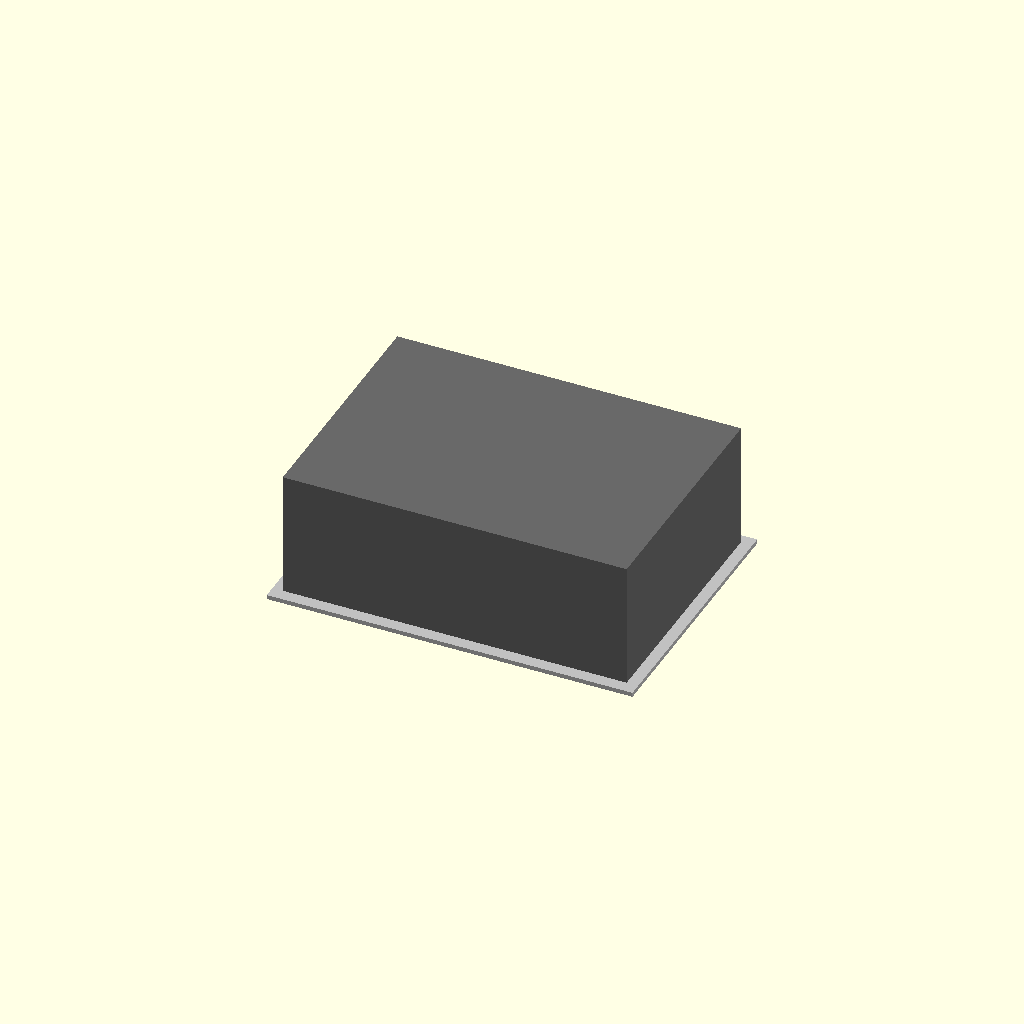
Cell 1 — every parameter at its default value.
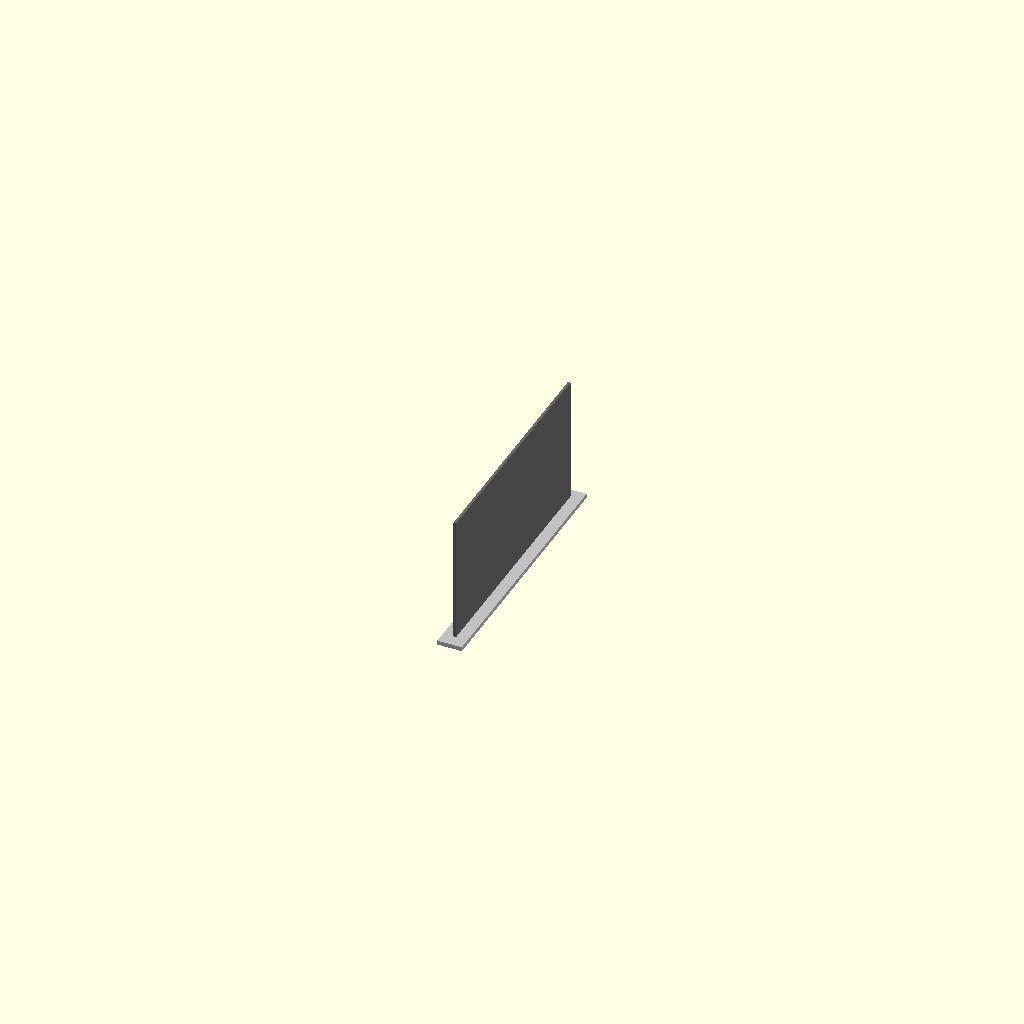
Cell 2: the same model with length = 0.5.
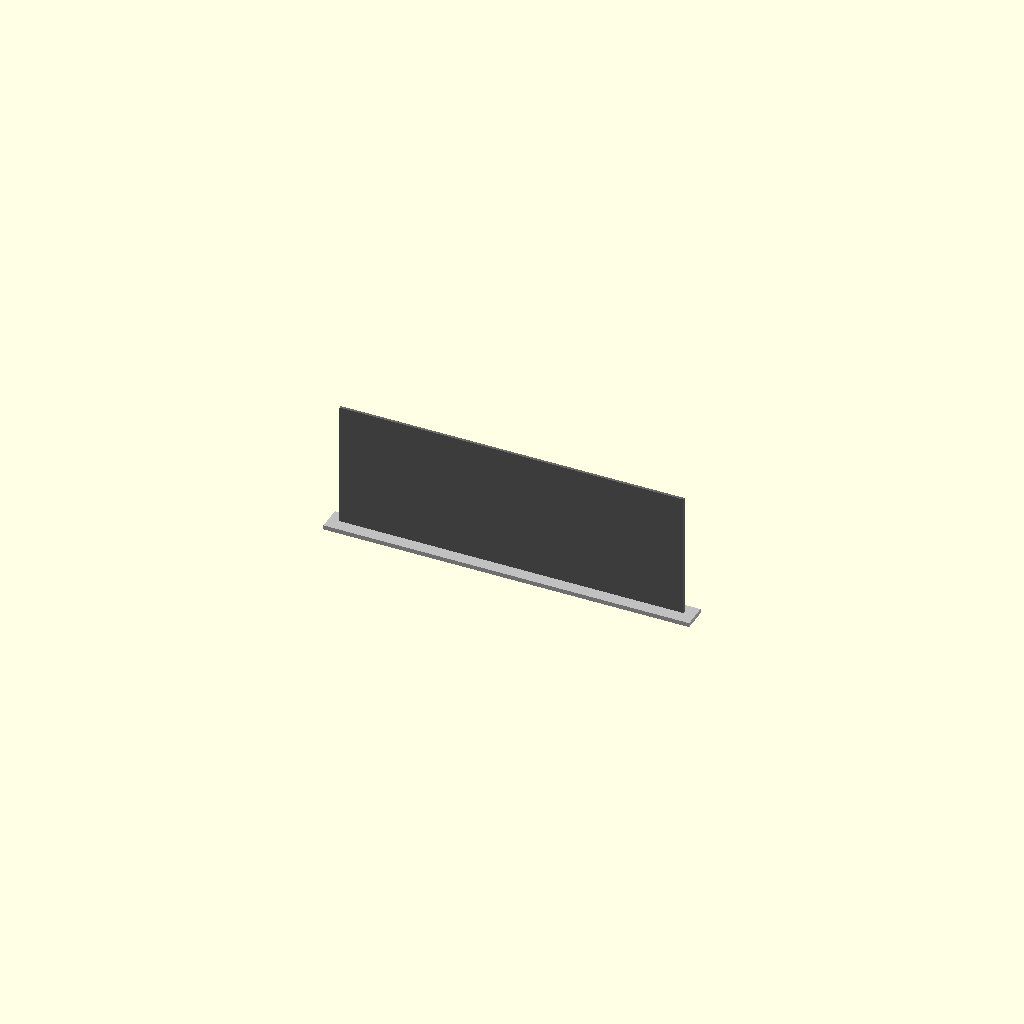
Cell 3: width = 0.5 (everything else at default).
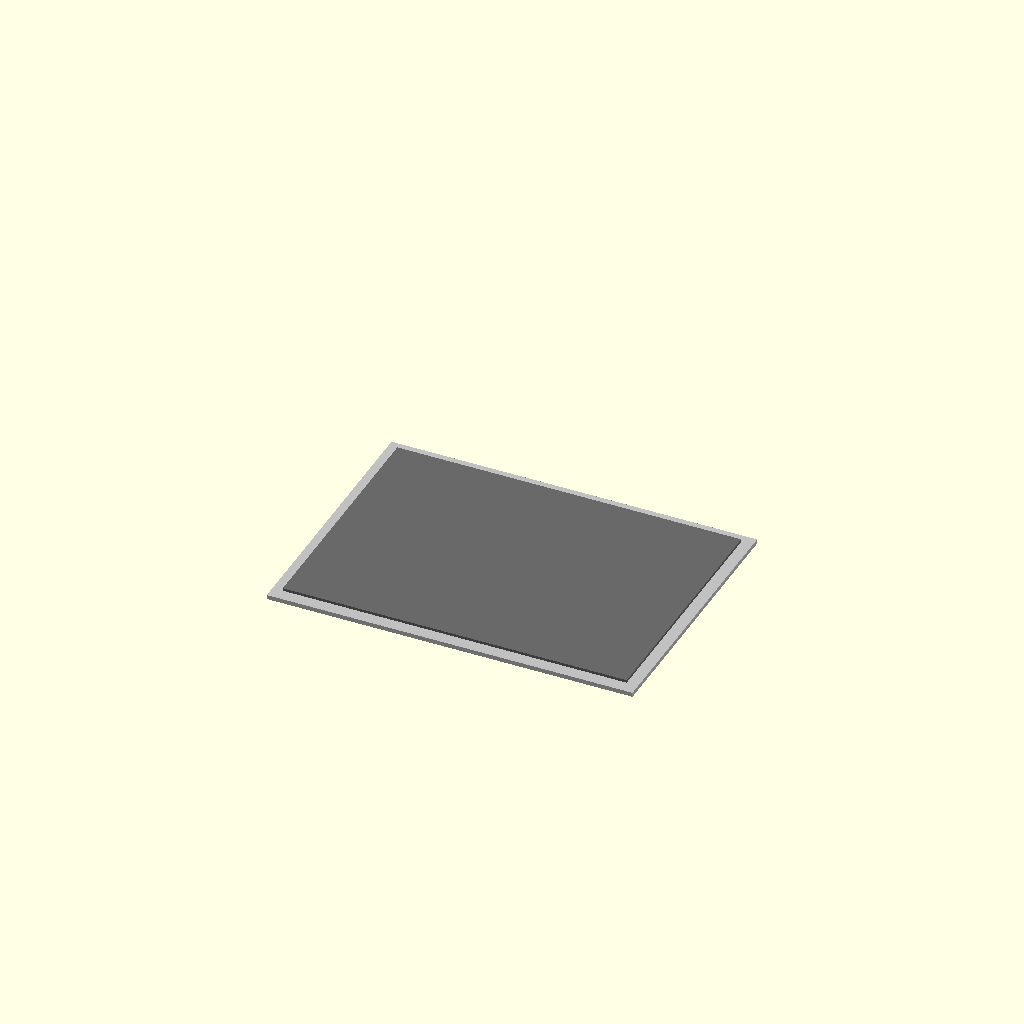
Cell 4 — height set to 0.5, the other parameters unchanged.
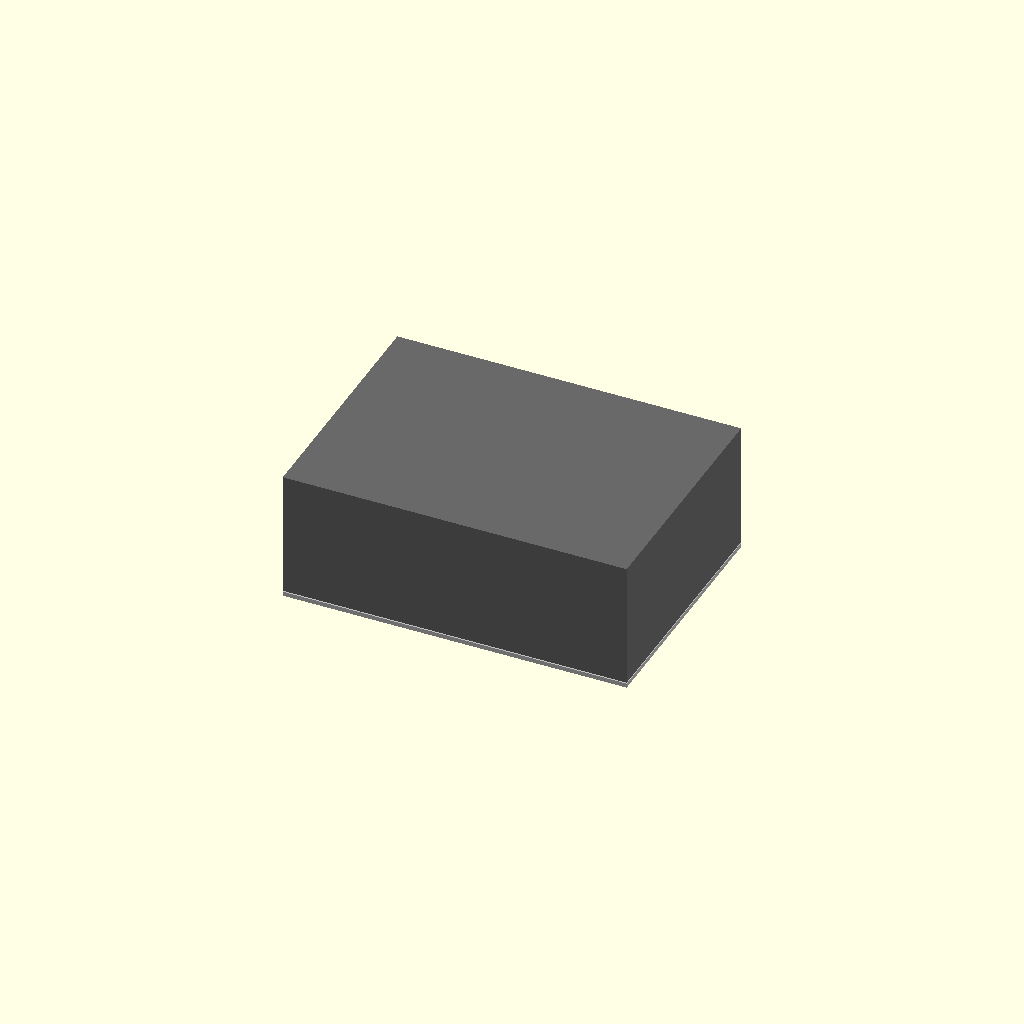
Cell 5: the same model with base_plane_margin = 0.
All cells are drawn from one camera (rotation 55°, 0°, 25°, orthographic, colour scheme Cornfield), so only the parameter changes between them.
OpenSCAD source file results/nopscadlib/ablations/no_multiview/scad/ssr__SSR25DA.scad:
// Parameters
length = 63; //[31.5:126:0.5]
width = 45; //[22.5:90:0.5]
height = 23; //[11.5:46:0.5]
base_plane_thickness = 0.8; //[0.4:2:0.1]
base_plane_margin = 2; //[0:10:0.5]
connect_overlap = 1; //[0.5:2:0.1]

// Main Body - SSR Module
module main_body() {
  color("DimGray") {
    translate([0, 0, height/2])
      cube([length, width, height], center=true);
  }
}

// Mounting Base Plane Reference
module mounting_base_plane_reference() {
  color("Silver") {
    translate([0, 0, base_plane_thickness/2 - connect_overlap])
      cube([length + 2*base_plane_margin, width + 2*base_plane_margin, base_plane_thickness], center=true);
  }
}

// Complete Module
module mod() {
  union() {
    main_body();
    mounting_base_plane_reference();
  }
}

// Assembly
module assembly() {
  mod();
}

assembly();
Customizer parameters (derived from the source; name, type, default, range or options):
length: number, default 63, range 0.5 to 31.5, step 126
width: number, default 45, range 0.5 to 22.5, step 90
height: number, default 23, range 0.5 to 11.5, step 46
base_plane_thickness: number, default 0.8, range 0.1 to 0.4, step 2
base_plane_margin: number, default 2, range 0 to 0.5, step 10
connect_overlap: number, default 1, range 0.1 to 0.5, step 2
